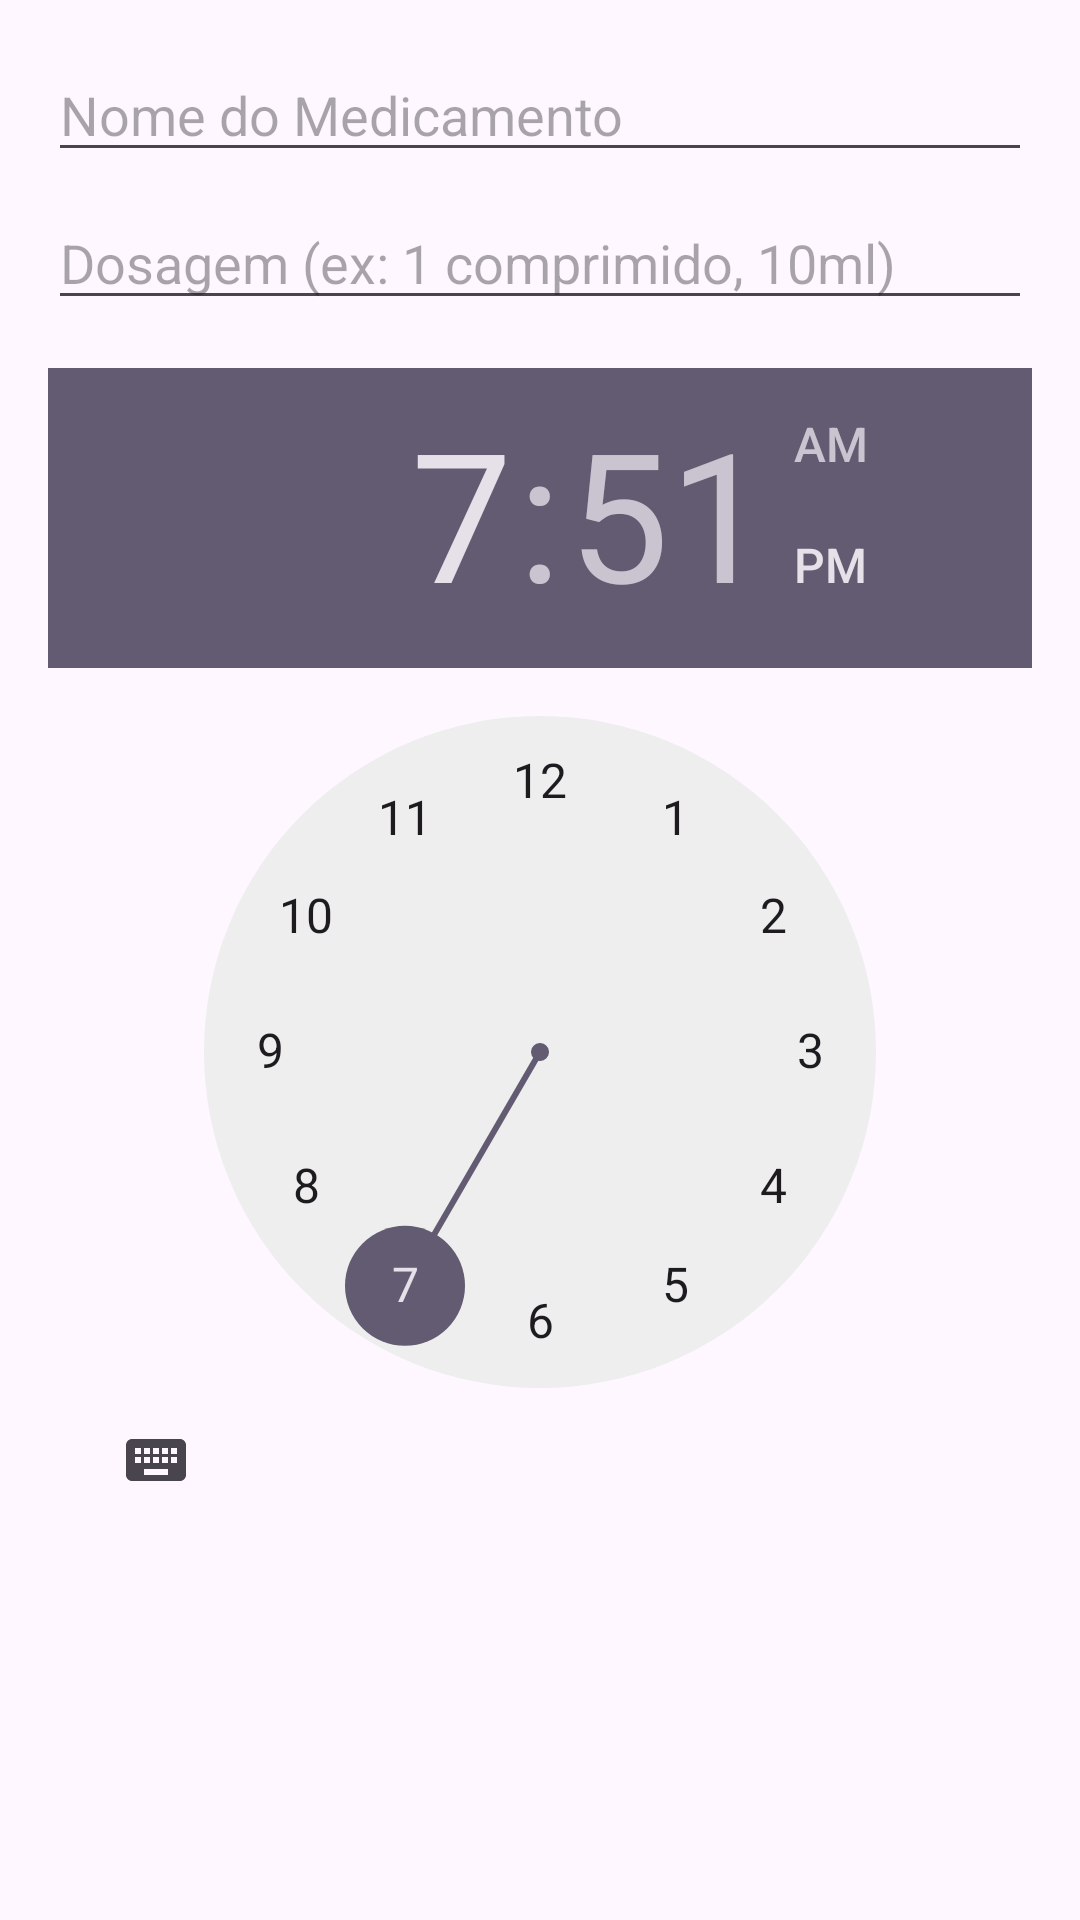

Write the Android layout XML for this screen, with the resource values it uses.
<!-- AndroidManifest.xml: application theme Theme.LembretesMedicamentos -->
<!-- res/layout/add_medicamento.xml -->
<?xml version="1.0" encoding="utf-8"?>
<LinearLayout xmlns:android="http://schemas.android.com/apk/res/android"
    android:layout_width="match_parent"
    android:layout_height="wrap_content"
    android:orientation="vertical"
    android:padding="16dp">

    <EditText
        android:id="@+id/etNomeMedicamento"
        android:layout_width="match_parent"
        android:layout_height="wrap_content"
        android:hint="Nome do Medicamento"/>

    <EditText
        android:id="@+id/etDosagem"
        android:layout_width="match_parent"
        android:layout_height="wrap_content"
        android:layout_marginTop="8dp"
        android:hint="Dosagem (ex: 1 comprimido, 10ml)"/>

    <TimePicker
        android:id="@+id/timePickerHorario"
        android:layout_width="wrap_content"
        android:layout_height="wrap_content"
        android:layout_gravity="center_horizontal"
        android:layout_marginTop="16dp"/>
</LinearLayout>
<!-- resources referenced by this layout -->
<resources>
  <style name="Theme.LembretesMedicamentos" parent="Base.Theme.LembretesMedicamentos" />
  <style name="Base.Theme.LembretesMedicamentos" parent="Theme.Material3.DayNight.NoActionBar">
          
          
      </style>
</resources>
